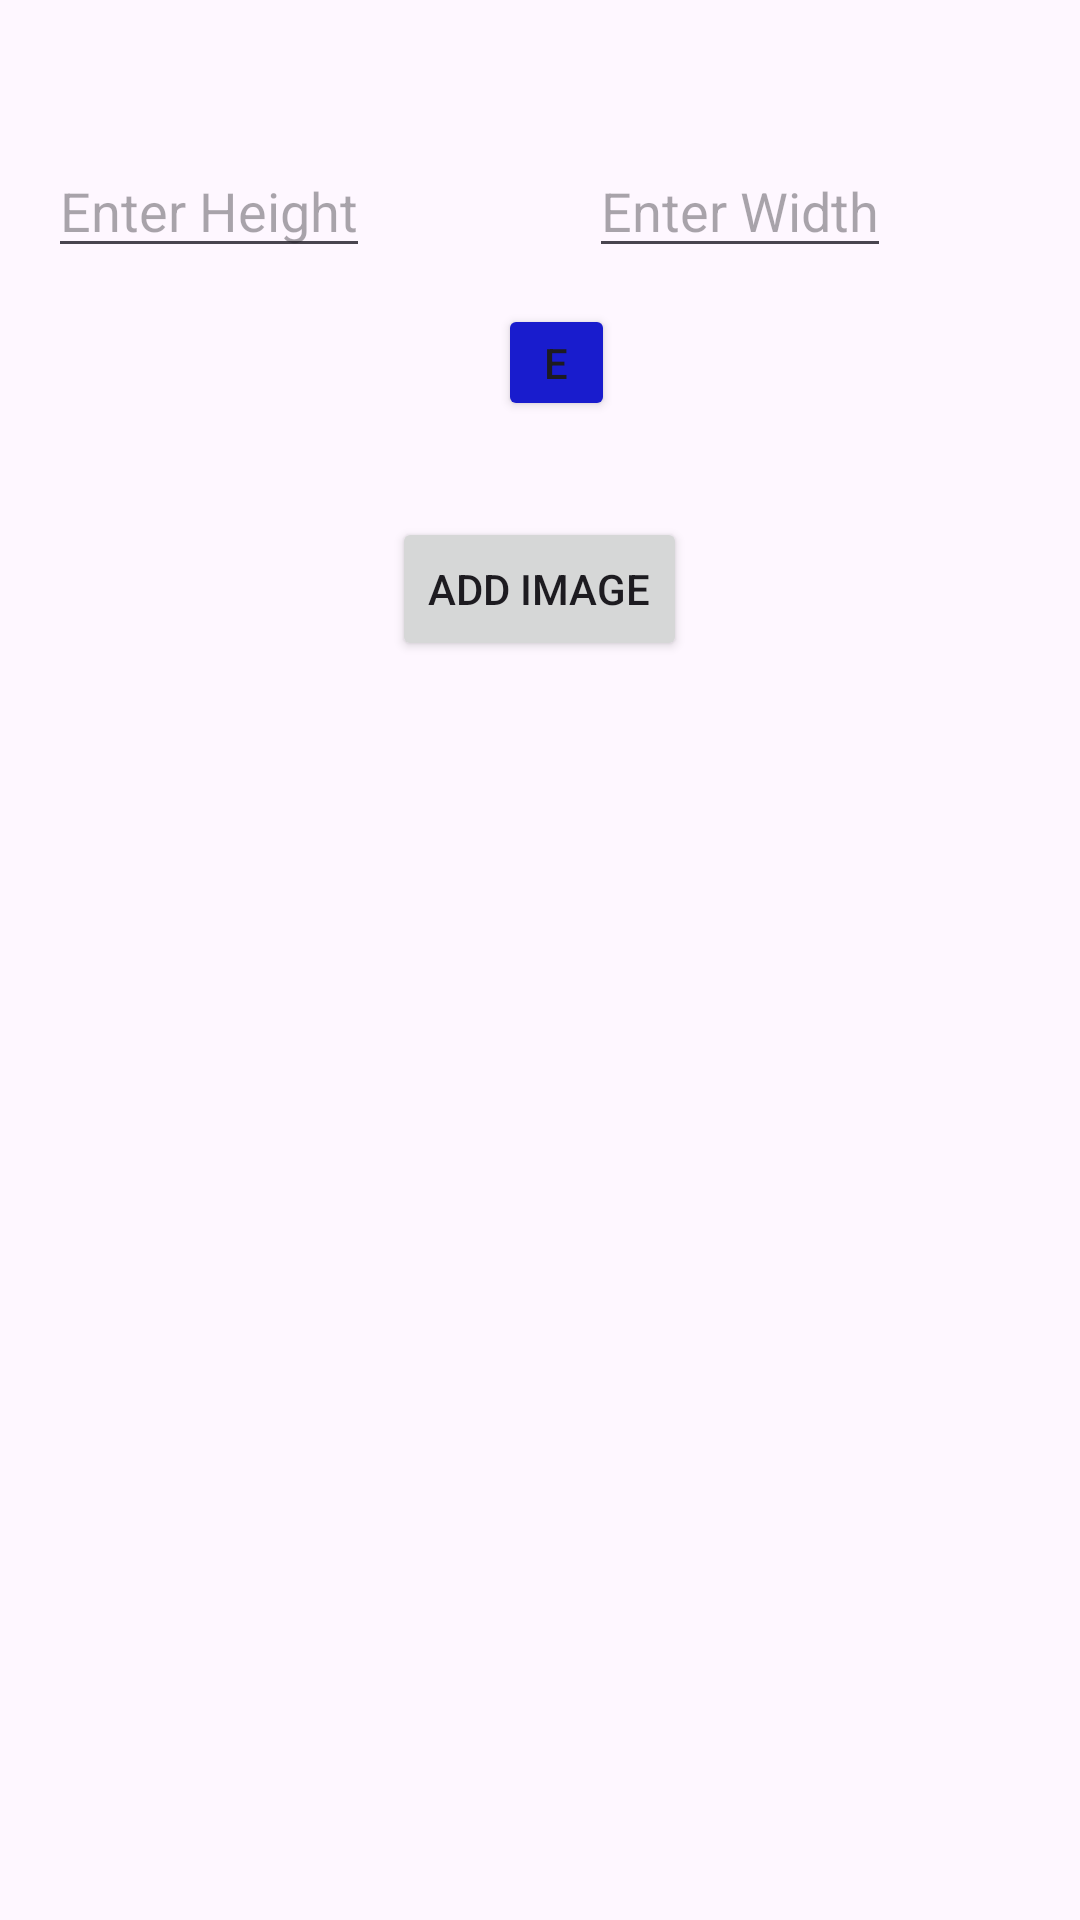

Android layout source for this screen:
<!-- AndroidManifest.xml: application theme Theme.ZoomDeImage -->
<!-- res/layout/activity_home.xml -->
<?xml version="1.0" encoding="utf-8"?>
<RelativeLayout xmlns:android="http://schemas.android.com/apk/res/android"
    xmlns:app="http://schemas.android.com/apk/res-auto"
    xmlns:tools="http://schemas.android.com/tools"
    android:layout_width="match_parent"
    android:layout_height="match_parent"
    android:padding="16dp"
    tools:context=".home">

    

    <EditText
        android:id="@+id/editTextHeight"
        android:layout_width="wrap_content"
        android:layout_height="wrap_content"
        android:layout_alignParentTop="true"
        android:layout_marginTop="32dp"
        android:hint="Enter Height" />

    <EditText
        android:id="@+id/editTextWidth"
        android:layout_width="wrap_content"
        android:layout_height="wrap_content"
        android:layout_alignParentTop="true"
        android:layout_alignParentEnd="true"
        android:layout_marginTop="32dp"
        android:layout_marginEnd="47dp"
        android:hint="Enter Width" />

    <Button
        android:id="@+id/buttonEnter"
        android:layout_width="138dp"
        android:layout_height="39dp"
        android:layout_below="@+id/editTextWidth"
        android:layout_alignParentStart="true"
        android:layout_alignParentEnd="true"
        android:layout_marginStart="150dp"
        android:layout_marginTop="12dp"
        android:layout_marginEnd="139dp"
        android:backgroundTint="#191CCD"
        android:gravity="center"
        android:text="Enter" />

    <Button
        android:id="@+id/buttonAddImage1"
        android:layout_width="wrap_content"
        android:layout_height="wrap_content"
        android:text="Add Image"
        android:layout_below="@+id/buttonEnter"
        android:layout_centerHorizontal="true"
        android:layout_marginTop="32dp"/>

    <ImageView
        android:id="@+id/imageView1"
        android:layout_width="wrap_content"
        android:layout_height="wrap_content"
        android:layout_below="@+id/buttonAddImage1"
        android:layout_centerHorizontal="true"
        android:layout_marginTop="32dp"/>

</RelativeLayout>
<!-- resources referenced by this layout -->
<resources>
  <style name="Theme.ZoomDeImage" parent="Base.Theme.ZoomDeImage" />
  <style name="Base.Theme.ZoomDeImage" parent="Theme.Material3.DayNight.NoActionBar">
          
          
      </style>
</resources>
